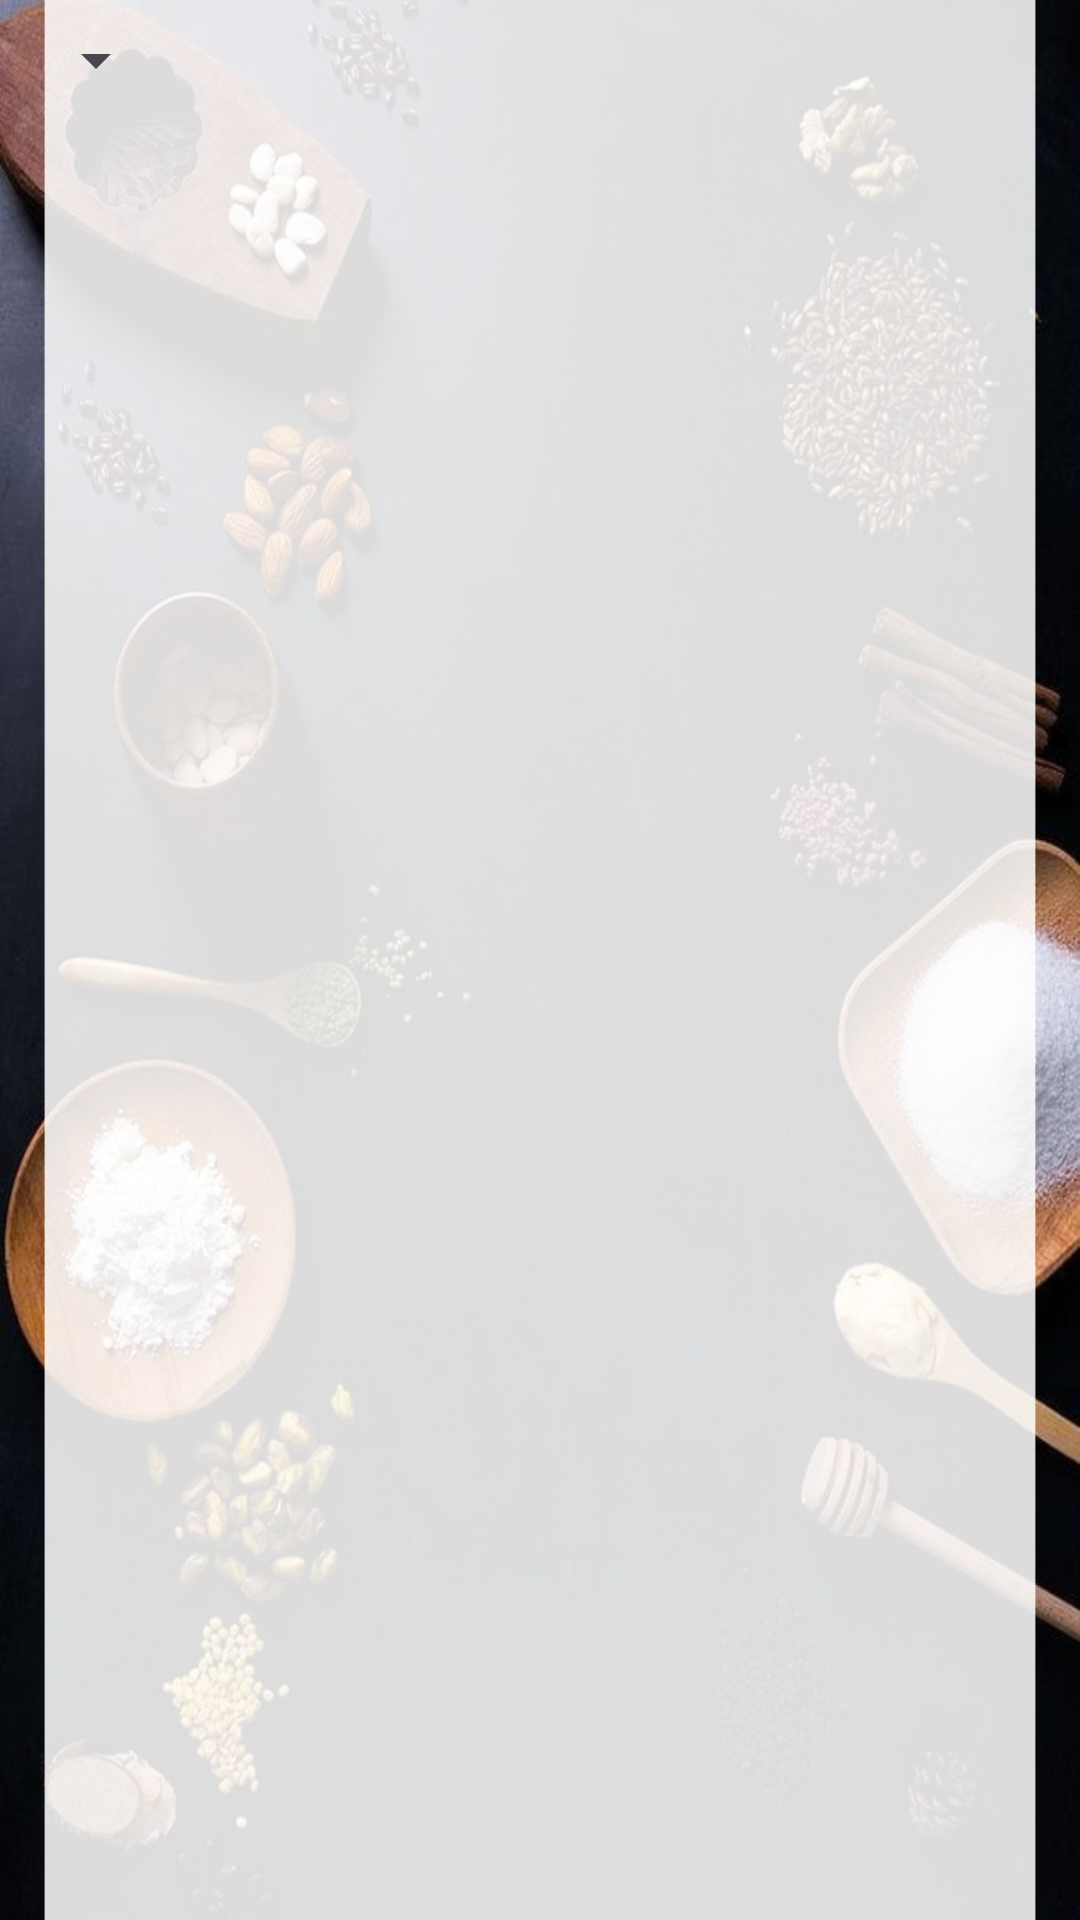

Layout XML and referenced resources for this Android screen:
<!-- AndroidManifest.xml: application theme Theme.MyRecette -->
<!-- res/layout/activity_view_recipes.xml -->
<RelativeLayout xmlns:android="http://schemas.android.com/apk/res/android"
    android:layout_width="match_parent"
    android:layout_height="match_parent"
    android:background="@drawable/app1">

     <Spinner
        android:id="@+id/spCategoryFilter"
        android:layout_width="wrap_content"
        android:layout_height="wrap_content"
        android:layout_alignParentStart="true"
        android:layout_margin="8dp" />

      <androidx.recyclerview.widget.RecyclerView
        android:id="@+id/recycler_view"
        android:layout_width="match_parent"
        android:layout_height="match_parent"
        android:layout_below="@id/spCategoryFilter"
        android:padding="8dp" />
</RelativeLayout>
<!-- resources referenced by this layout -->
<resources>
  <!-- drawable app1: jpg bitmap (drawable, 111805 bytes) -->
  <style name="Theme.MyRecette" parent="Base.Theme.MyRecette" />
  <style name="Base.Theme.MyRecette" parent="Theme.Material3.DayNight.NoActionBar">
          <item name="android:windowBackground">@android:color/white</item>
          <item name="colorPrimary">@color/primary_color</item>
          <item name="colorPrimaryVariant">@color/primary_color</item>
          <item name="colorOnPrimary">@android:color/white</item>
          <item name="colorSecondary">@color/secondary_color</item>
          <item name="colorOnSecondary">@android:color/black</item>
      </style>
  <color name="primary_color">#001F3F</color>
  <color name="secondary_color">#EAD8B1</color>
</resources>
